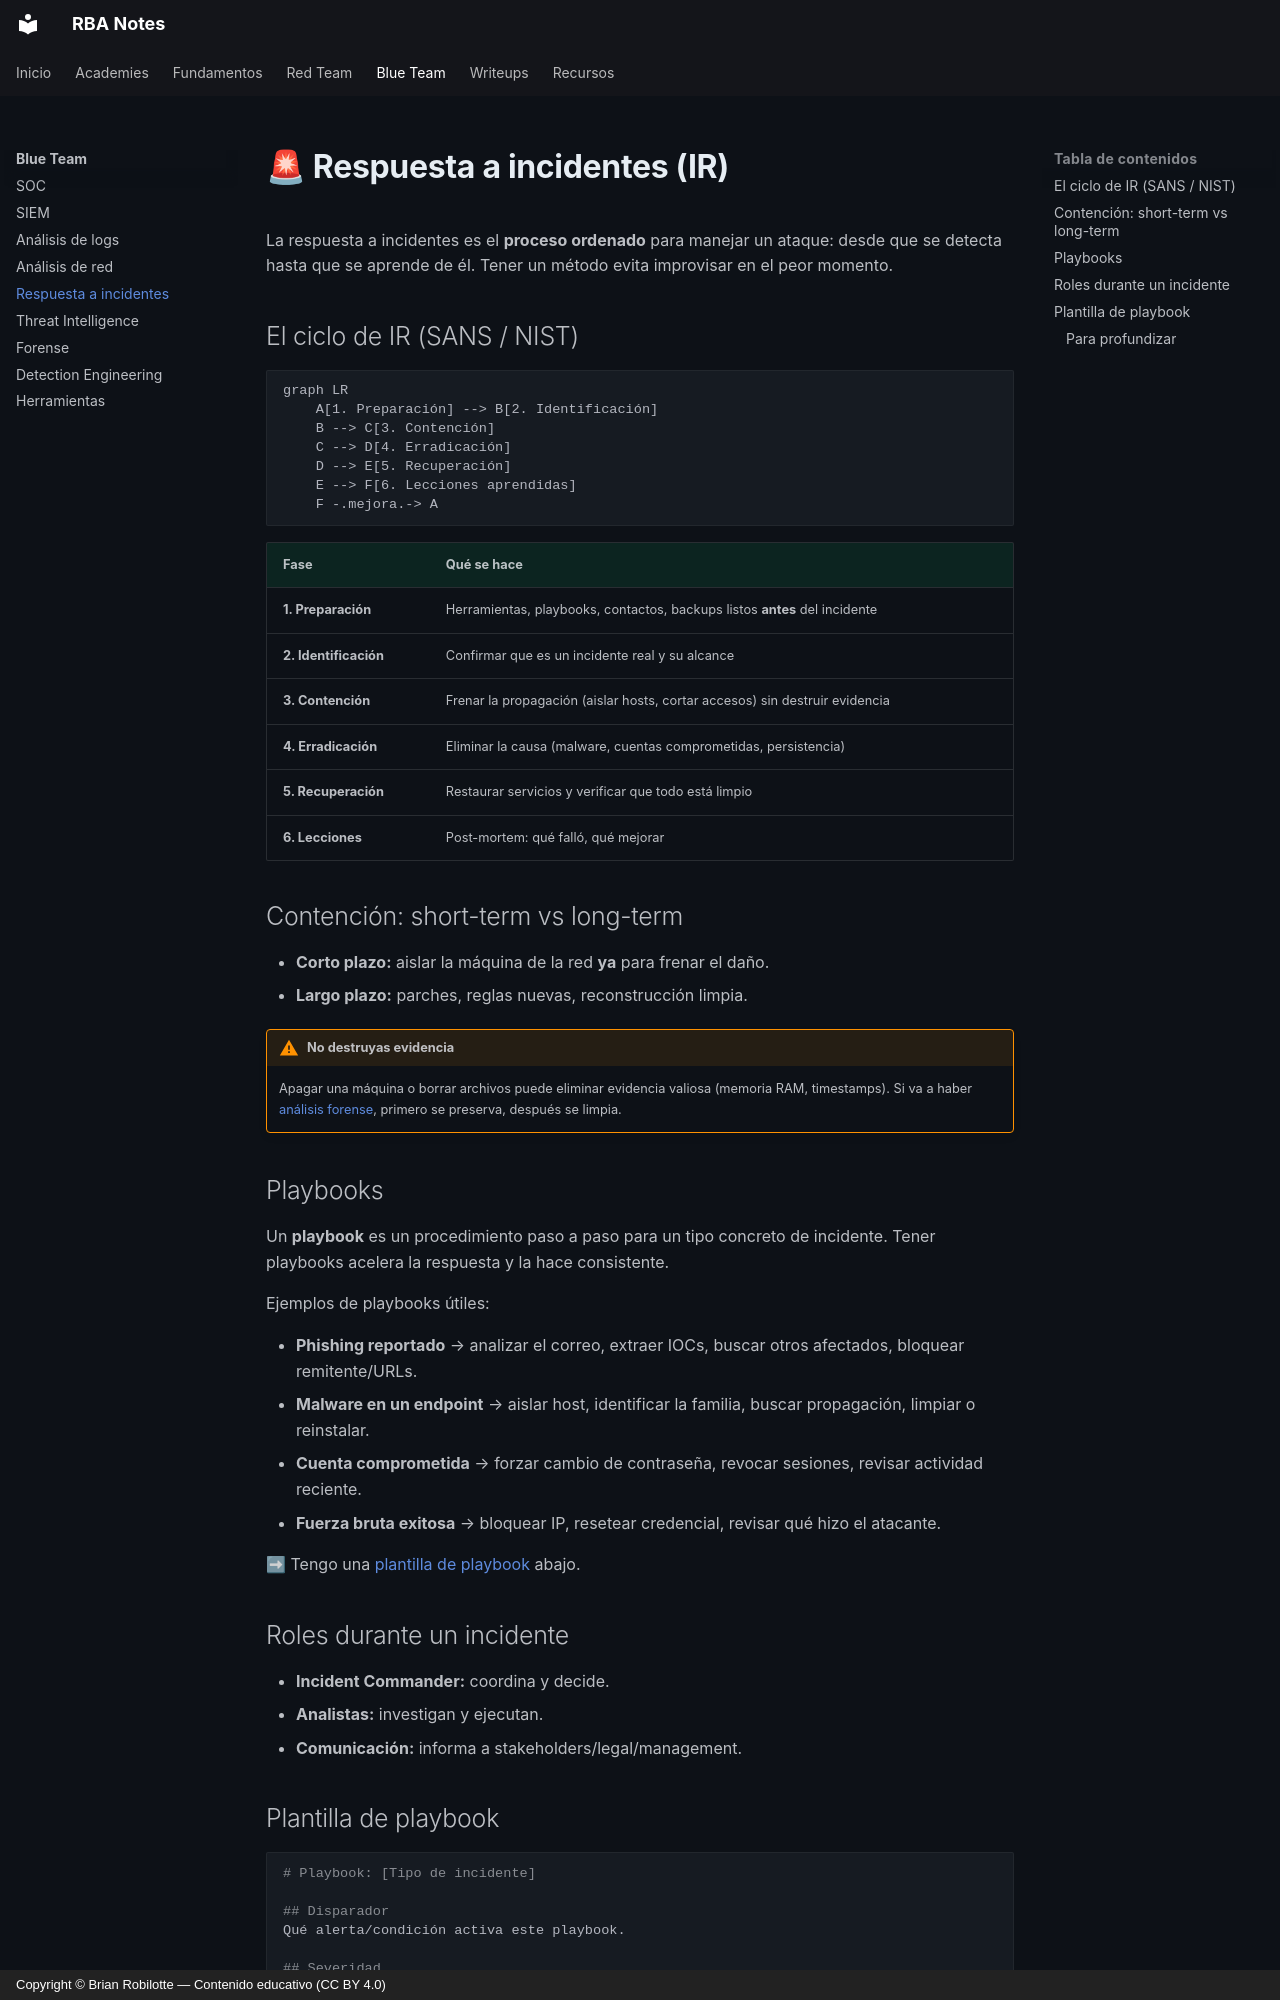

repository: robilotteba/notes · page: blueteam/ir/index.html · generator: mkdocs · copyright: Copyright © Brian Robilotte — Contenido educativo (CC BY 4.0)

# 🚨 Respuesta a incidentes (IR)

La respuesta a incidentes es el **proceso ordenado** para manejar un ataque: desde que se detecta hasta que se aprende de él. Tener un método evita improvisar en el peor momento.

## El ciclo de IR (SANS / NIST)

```mermaid
graph LR
    A[1. Preparación] --> B[2. Identificación]
    B --> C[3. Contención]
    C --> D[4. Erradicación]
    D --> E[5. Recuperación]
    E --> F[6. Lecciones aprendidas]
    F -.mejora.-> A
```

| Fase | Qué se hace |
|---|---|
| **1. Preparación** | Herramientas, playbooks, contactos, backups listos **antes** del incidente |
| **2. Identificación** | Confirmar que es un incidente real y su alcance |
| **3. Contención** | Frenar la propagación (aislar hosts, cortar accesos) sin destruir evidencia |
| **4. Erradicación** | Eliminar la causa (malware, cuentas comprometidas, persistencia) |
| **5. Recuperación** | Restaurar servicios y verificar que todo está limpio |
| **6. Lecciones** | Post-mortem: qué falló, qué mejorar |

## Contención: short-term vs long-term

- **Corto plazo:** aislar la máquina de la red **ya** para frenar el daño.
- **Largo plazo:** parches, reglas nuevas, reconstrucción limpia.

!!! warning "No destruyas evidencia"
    Apagar una máquina o borrar archivos puede eliminar evidencia valiosa (memoria RAM, timestamps). Si va a haber [análisis forense](forense.md), primero se preserva, después se limpia.

## Playbooks

Un **playbook** es un procedimiento paso a paso para un tipo concreto de incidente. Tener playbooks acelera la respuesta y la hace consistente.

Ejemplos de playbooks útiles:

- **Phishing reportado** → analizar el correo, extraer IOCs, buscar otros afectados, bloquear remitente/URLs.
- **Malware en un endpoint** → aislar host, identificar la familia, buscar propagación, limpiar o reinstalar.
- **Cuenta comprometida** → forzar cambio de contraseña, revocar sesiones, revisar actividad reciente.
- **Fuerza bruta exitosa** → bloquear IP, resetear credencial, revisar qué hizo el atacante.

➡ Tengo una [plantilla de playbook](#plantilla-de-playbook) abajo.
